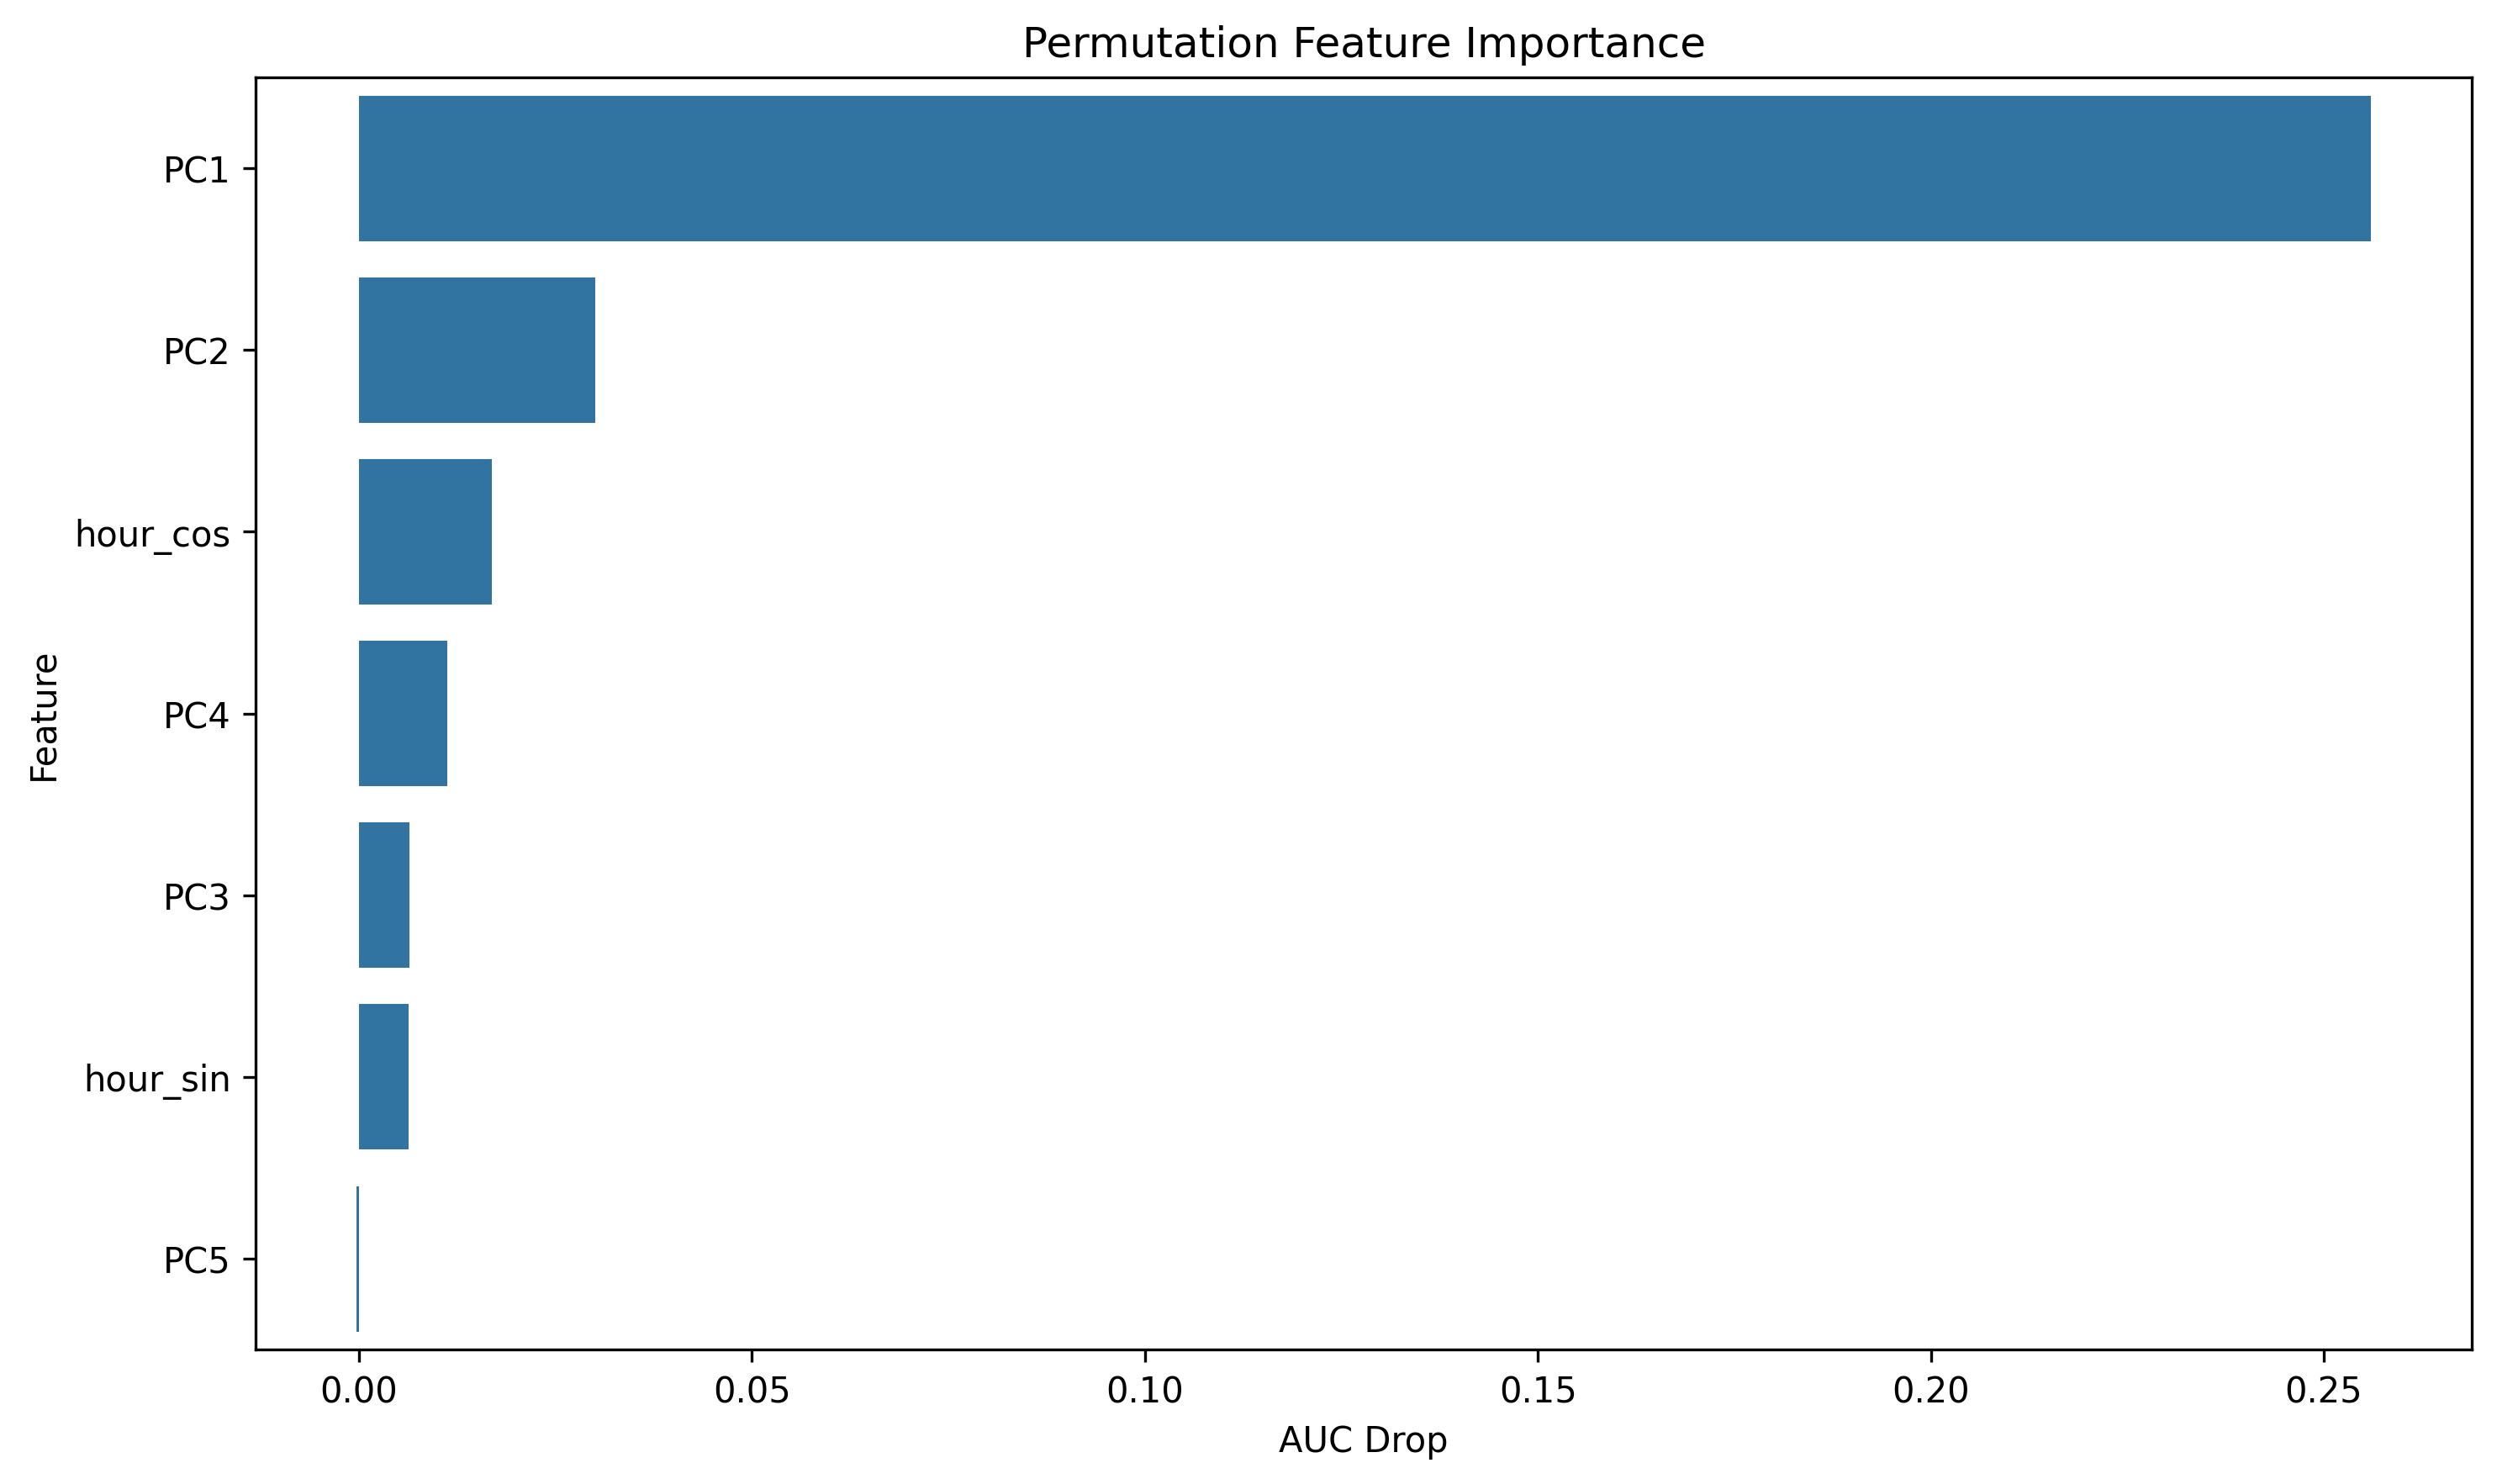

Source data for this figure (header and first rows):
feature, importance
PC1, 0.256
PC2, 0.03006
hour_cos, 0.01687
PC4, 0.01127
PC3, 0.006465
hour_sin, 0.006324
PC5, -0.0003467
